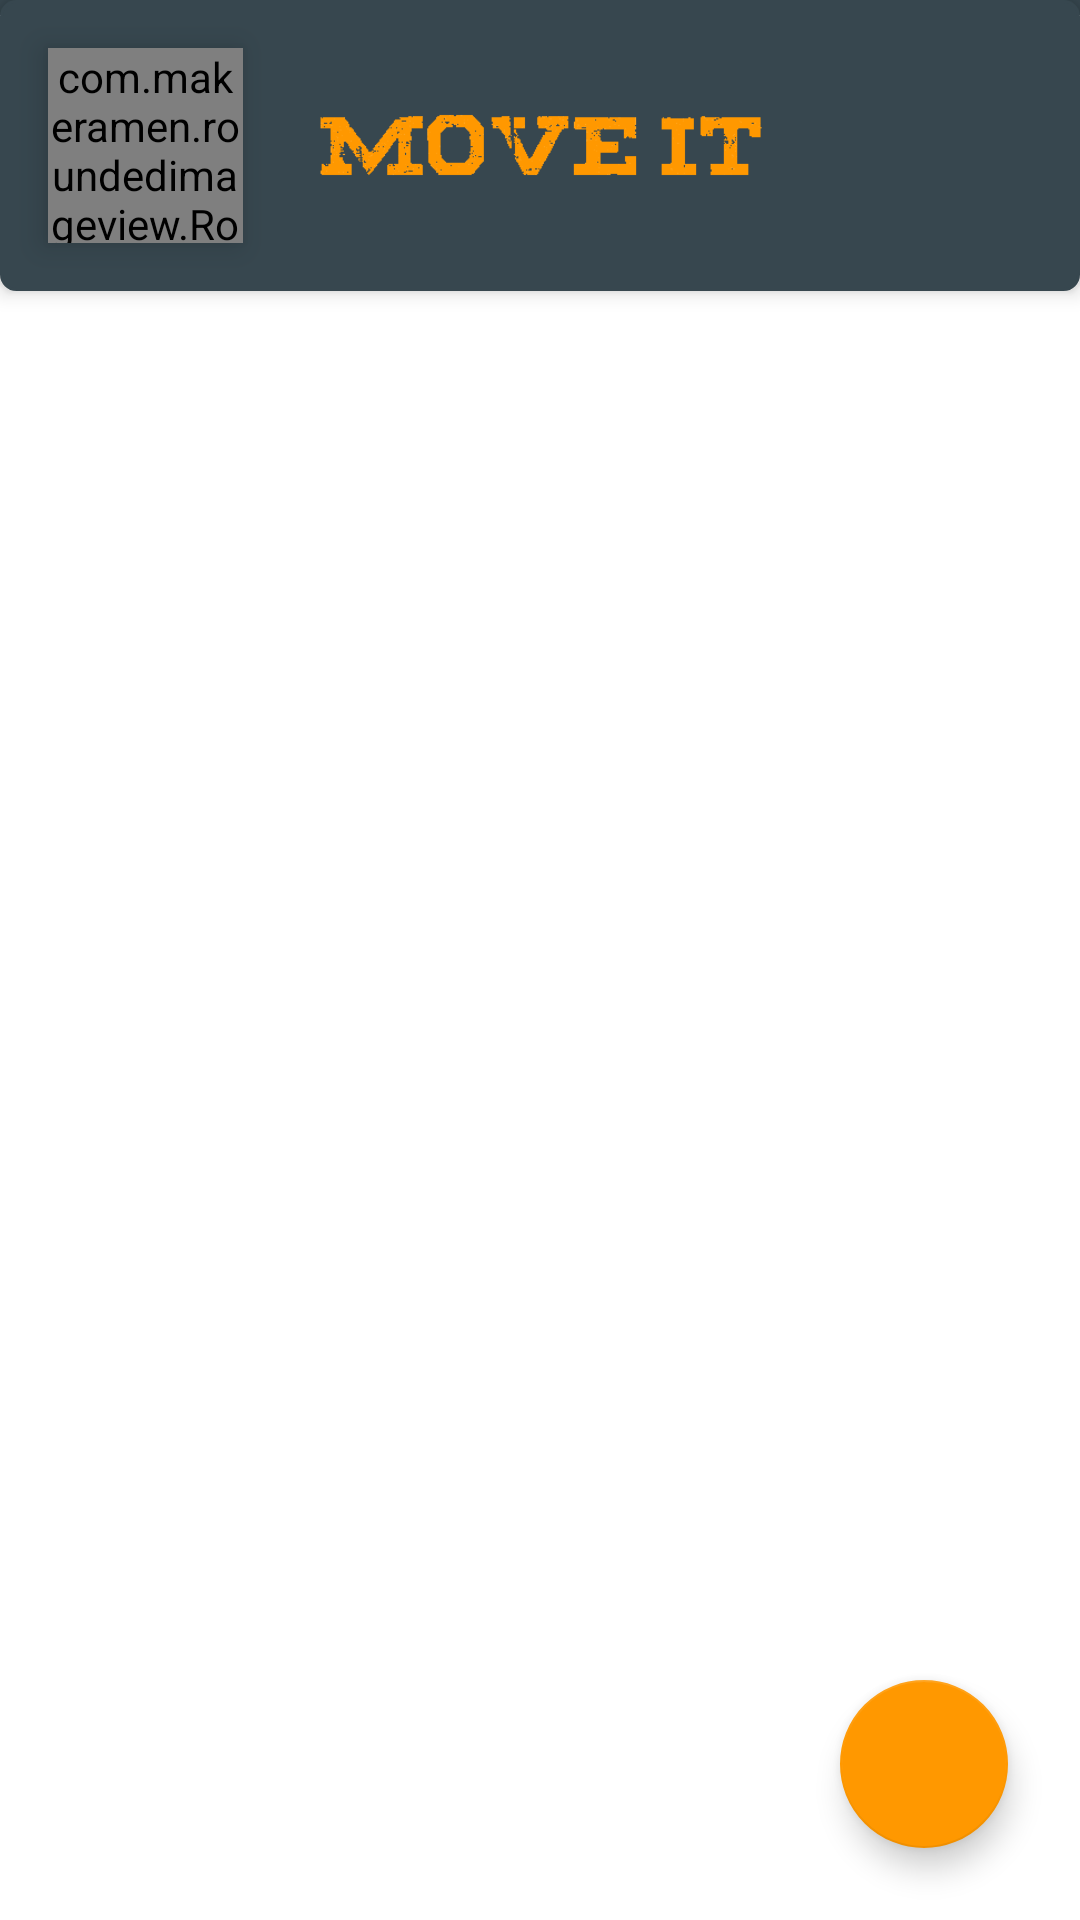

Here is an Android app screen rendered from its layout file. Give the layout XML and the strings, colors and styles it references.
<!-- AndroidManifest.xml: activity theme AppThemeWithoutBar -->
<!-- res/layout/activity_main.xml -->
<?xml version="1.0" encoding="utf-8"?>

<android.support.constraint.ConstraintLayout xmlns:android="http://schemas.android.com/apk/res/android"
    xmlns:app="http://schemas.android.com/apk/res-auto"
    xmlns:tools="http://schemas.android.com/tools"
    android:layout_width="match_parent"
    android:layout_height="match_parent"
    android:background="@color/colorWhite"
    tools:context=".MainActivity">

    <ImageView
        android:layout_width="match_parent"
        android:layout_height="@dimen/border_primary_dark_radius"
        android:background="@color/colorPrimaryDark"
        android:contentDescription="@string/app_bar_description"/>

    <android.support.v7.widget.Toolbar
        android:id="@+id/toolbar"
        android:layout_width="match_parent"
        android:layout_height="wrap_content"
        android:background="@drawable/border_primary_dark"
        android:elevation="@dimen/toolbar_elevation">

        <com.makeramen.roundedimageview.RoundedImageView
            android:id="@+id/rivProfile"
            android:layout_width="@dimen/profile_image_width_toolbar"
            android:layout_height="@dimen/profile_image_height_toolbar"
            android:layout_margin="@dimen/text_input_layout_margin"
            android:elevation="@dimen/fab_elevation"
            android:src="@drawable/ic_person_accent_48dp"
            android:transitionName="@string/profile_photo" />

        <ImageView
            android:id="@+id/logo"
            android:layout_width="@dimen/logo_width_small"
            android:layout_height="@dimen/logo_height_small"
            android:layout_gravity="center"
            android:src="@drawable/logo"
            android:transitionName="@string/logo_splash"
            android:contentDescription="@string/logo_description"/>

    </android.support.v7.widget.Toolbar>

    <android.support.v7.widget.RecyclerView
        android:id="@+id/project_recycler_view"
        android:layout_width="match_parent"
        android:layout_height="0dp"
        app:layout_constraintTop_toBottomOf="@+id/toolbar"
        app:layout_constraintBottom_toBottomOf="parent"/>

    <android.support.design.widget.FloatingActionButton
        android:id="@+id/fab"
        android:layout_width="wrap_content"
        android:layout_height="wrap_content"
        android:layout_margin="@dimen/fab_margin"
        android:background="@color/colorAccent"
        app:srcCompat="@drawable/ic_add_white_24dp"
        app:layout_constraintBottom_toBottomOf="parent"
        app:layout_constraintEnd_toEndOf="parent"
        android:elevation="@dimen/fab_elevation"
        app:rippleColor="@color/colorPrimaryDark"/>

</android.support.constraint.ConstraintLayout>
<!-- resources referenced by this layout -->
<resources>
  <color name="colorAccent">#FF9800</color>
  <color name="colorPrimaryDark">#37474f</color>
  <color name="colorWhite">#FFFFFF</color>
  <dimen name="border_primary_dark_radius">5dp</dimen>
  <dimen name="fab_elevation">6dp</dimen>
  <dimen name="fab_margin">24dp</dimen>
  <dimen name="logo_height_small">72dp</dimen>
  <dimen name="logo_width_small">150dp</dimen>
  <dimen name="profile_image_height_toolbar">65dp</dimen>
  <dimen name="profile_image_width_toolbar">65dp</dimen>
  <dimen name="text_input_layout_margin">16dp</dimen>
  <dimen name="toolbar_elevation">4dp</dimen>
  <!-- drawable border_primary_dark (drawable) -->
  <?xml version="1.0" encoding="utf-8"?>
  
  <shape xmlns:android="http://schemas.android.com/apk/res/android"
      android:shape="rectangle">
      <stroke android:color="@color/colorPrimaryDark" android:width="1dp"/>
      <corners android:radius="@dimen/border_primary_dark_radius" />
      <gradient android:startColor="@color/colorPrimaryDark" android:useLevel="true"/>
      <solid android:color="@color/colorPrimaryDark"/>
  </shape>
  <!-- drawable ic_person_accent_48dp (drawable) -->
  <vector android:height="48dp" android:tint="#FF9800"
      android:viewportHeight="24.0" android:viewportWidth="24.0"
      android:width="48dp" xmlns:android="http://schemas.android.com/apk/res/android">
      <path android:fillColor="#FF000000" android:pathData="M12,12c2.21,0 4,-1.79 4,-4s-1.79,-4 -4,-4 -4,1.79 -4,4 1.79,4 4,4zM12,14c-2.67,0 -8,1.34 -8,4v2h16v-2c0,-2.66 -5.33,-4 -8,-4z"/>
  </vector>
  <!-- drawable logo: png bitmap (drawable, 5028 bytes) -->
  <string name="app_bar_description">AppBar view</string>
  <string name="logo_description">Logo description</string>
  <string name="logo_splash">LogoSplash</string>
  <string name="profile_photo">Profile_Photo</string>
  <style name="AppThemeWithoutBar" parent="Theme.AppCompat.Light.NoActionBar">
          <item name="colorPrimary">@color/colorPrimary</item>
          <item name="colorPrimaryDark">@color/colorPrimaryDark</item>
          <item name="colorAccent">@color/colorAccent</item>
          <item name="android:windowContentTransitions">true</item>
      </style>
  <color name="colorPrimary">#607D8B</color>
</resources>
